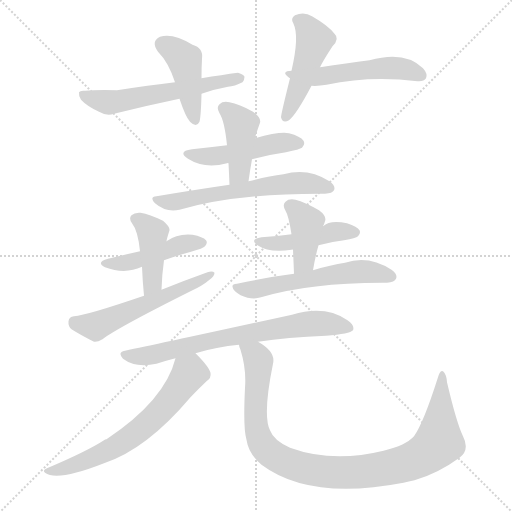
t = 0.00 s
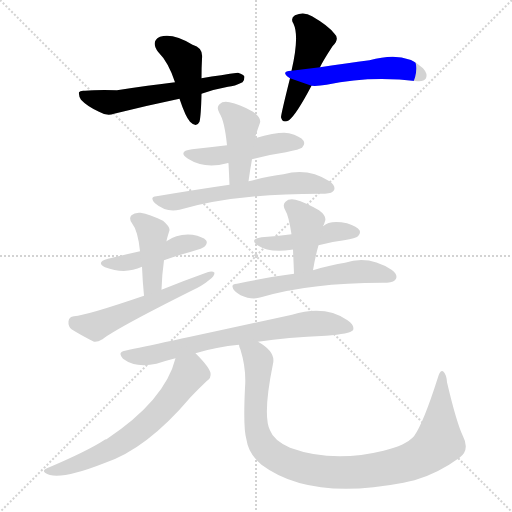
t = 2.21 s
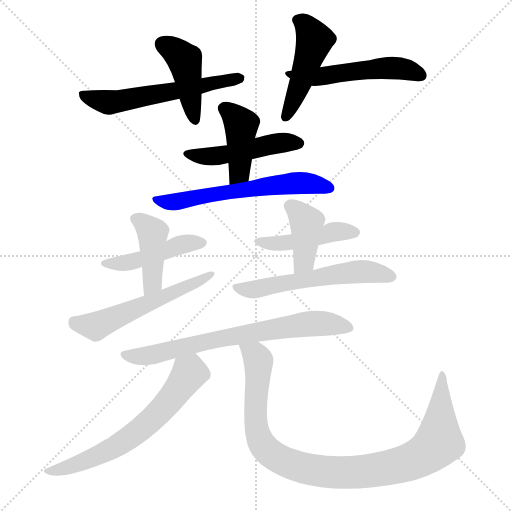
t = 4.43 s
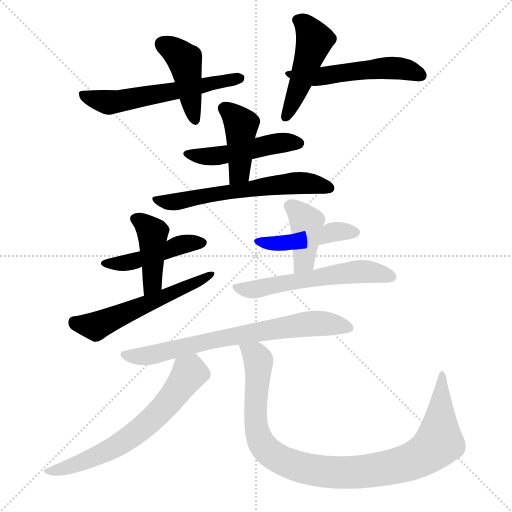
t = 6.64 s
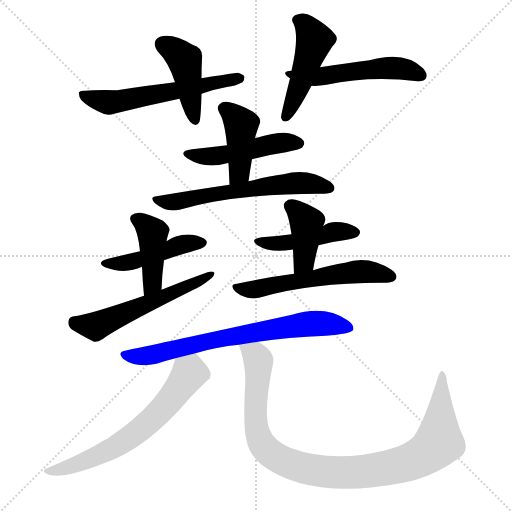
t = 8.85 s
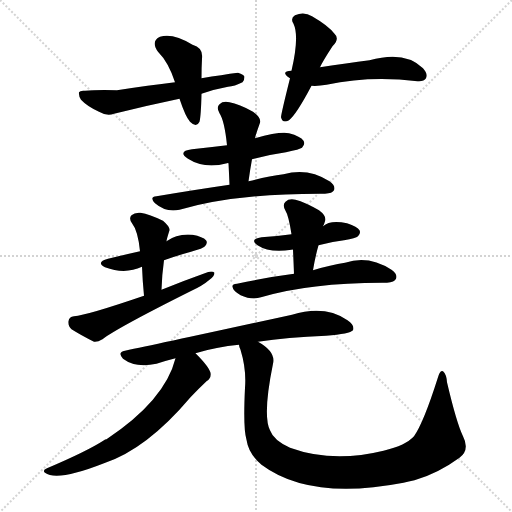
t = 11.06 s

The animated SVG that drew these frames (rendered in a browser with its animation timeline set to each time). Animation: 16 CSS @keyframes rules; one cycle of 11.06 s.

<svg version="1.1" viewBox="0 0 1024 1024" xmlns="http://www.w3.org/2000/svg">
  <g stroke="lightgray" stroke-dasharray="1,1" stroke-width="1" transform="scale(4, 4)">
    <line x1="0" y1="0" x2="256" y2="256"></line>
    <line x1="256" y1="0" x2="0" y2="256"></line>
    <line x1="128" y1="0" x2="128" y2="256"></line>
    <line x1="0" y1="128" x2="256" y2="128"></line>
  </g>
<g transform="scale(1, -1) translate(0, -900)">
   <style type="text/css">
    @keyframes keyframes0 {
      from {
       stroke: blue;
       stroke-dashoffset: 432;
       stroke-width: 128;
       }
       58% {
       animation-timing-function: step-end;
       stroke: blue;
       stroke-dashoffset: 0;
       stroke-width: 128;
       }
       to {
       stroke: black;
       stroke-width: 1024;
       }
       }
       #make-me-a-hanzi-animation-0 {
         animation: keyframes0 0.601562s both;
         animation-delay: 0.000000s;
         animation-timing-function: linear;
       }
    @keyframes keyframes1 {
      from {
       stroke: blue;
       stroke-dashoffset: 575;
       stroke-width: 128;
       }
       65% {
       animation-timing-function: step-end;
       stroke: blue;
       stroke-dashoffset: 0;
       stroke-width: 128;
       }
       to {
       stroke: black;
       stroke-width: 1024;
       }
       }
       #make-me-a-hanzi-animation-1 {
         animation: keyframes1 0.717936s both;
         animation-delay: 0.601562s;
         animation-timing-function: linear;
       }
    @keyframes keyframes2 {
      from {
       stroke: blue;
       stroke-dashoffset: 474;
       stroke-width: 128;
       }
       61% {
       animation-timing-function: step-end;
       stroke: blue;
       stroke-dashoffset: 0;
       stroke-width: 128;
       }
       to {
       stroke: black;
       stroke-width: 1024;
       }
       }
       #make-me-a-hanzi-animation-2 {
         animation: keyframes2 0.635742s both;
         animation-delay: 1.319499s;
         animation-timing-function: linear;
       }
    @keyframes keyframes3 {
      from {
       stroke: blue;
       stroke-dashoffset: 520;
       stroke-width: 128;
       }
       63% {
       animation-timing-function: step-end;
       stroke: blue;
       stroke-dashoffset: 0;
       stroke-width: 128;
       }
       to {
       stroke: black;
       stroke-width: 1024;
       }
       }
       #make-me-a-hanzi-animation-3 {
         animation: keyframes3 0.673177s both;
         animation-delay: 1.955241s;
         animation-timing-function: linear;
       }
    @keyframes keyframes4 {
      from {
       stroke: blue;
       stroke-dashoffset: 479;
       stroke-width: 128;
       }
       61% {
       animation-timing-function: step-end;
       stroke: blue;
       stroke-dashoffset: 0;
       stroke-width: 128;
       }
       to {
       stroke: black;
       stroke-width: 1024;
       }
       }
       #make-me-a-hanzi-animation-4 {
         animation: keyframes4 0.639811s both;
         animation-delay: 2.628418s;
         animation-timing-function: linear;
       }
    @keyframes keyframes5 {
      from {
       stroke: blue;
       stroke-dashoffset: 420;
       stroke-width: 128;
       }
       58% {
       animation-timing-function: step-end;
       stroke: blue;
       stroke-dashoffset: 0;
       stroke-width: 128;
       }
       to {
       stroke: black;
       stroke-width: 1024;
       }
       }
       #make-me-a-hanzi-animation-5 {
         animation: keyframes5 0.591797s both;
         animation-delay: 3.268229s;
         animation-timing-function: linear;
       }
    @keyframes keyframes6 {
      from {
       stroke: blue;
       stroke-dashoffset: 598;
       stroke-width: 128;
       }
       66% {
       animation-timing-function: step-end;
       stroke: blue;
       stroke-dashoffset: 0;
       stroke-width: 128;
       }
       to {
       stroke: black;
       stroke-width: 1024;
       }
       }
       #make-me-a-hanzi-animation-6 {
         animation: keyframes6 0.736654s both;
         animation-delay: 3.860026s;
         animation-timing-function: linear;
       }
    @keyframes keyframes7 {
      from {
       stroke: blue;
       stroke-dashoffset: 453;
       stroke-width: 128;
       }
       60% {
       animation-timing-function: step-end;
       stroke: blue;
       stroke-dashoffset: 0;
       stroke-width: 128;
       }
       to {
       stroke: black;
       stroke-width: 1024;
       }
       }
       #make-me-a-hanzi-animation-7 {
         animation: keyframes7 0.618652s both;
         animation-delay: 4.596680s;
         animation-timing-function: linear;
       }
    @keyframes keyframes8 {
      from {
       stroke: blue;
       stroke-dashoffset: 421;
       stroke-width: 128;
       }
       58% {
       animation-timing-function: step-end;
       stroke: blue;
       stroke-dashoffset: 0;
       stroke-width: 128;
       }
       to {
       stroke: black;
       stroke-width: 1024;
       }
       }
       #make-me-a-hanzi-animation-8 {
         animation: keyframes8 0.592611s both;
         animation-delay: 5.215332s;
         animation-timing-function: linear;
       }
    @keyframes keyframes9 {
      from {
       stroke: blue;
       stroke-dashoffset: 552;
       stroke-width: 128;
       }
       64% {
       animation-timing-function: step-end;
       stroke: blue;
       stroke-dashoffset: 0;
       stroke-width: 128;
       }
       to {
       stroke: black;
       stroke-width: 1024;
       }
       }
       #make-me-a-hanzi-animation-9 {
         animation: keyframes9 0.699219s both;
         animation-delay: 5.807943s;
         animation-timing-function: linear;
       }
    @keyframes keyframes10 {
      from {
       stroke: blue;
       stroke-dashoffset: 450;
       stroke-width: 128;
       }
       59% {
       animation-timing-function: step-end;
       stroke: blue;
       stroke-dashoffset: 0;
       stroke-width: 128;
       }
       to {
       stroke: black;
       stroke-width: 1024;
       }
       }
       #make-me-a-hanzi-animation-10 {
         animation: keyframes10 0.616211s both;
         animation-delay: 6.507161s;
         animation-timing-function: linear;
       }
    @keyframes keyframes11 {
      from {
       stroke: blue;
       stroke-dashoffset: 403;
       stroke-width: 128;
       }
       57% {
       animation-timing-function: step-end;
       stroke: blue;
       stroke-dashoffset: 0;
       stroke-width: 128;
       }
       to {
       stroke: black;
       stroke-width: 1024;
       }
       }
       #make-me-a-hanzi-animation-11 {
         animation: keyframes11 0.577962s both;
         animation-delay: 7.123372s;
         animation-timing-function: linear;
       }
    @keyframes keyframes12 {
      from {
       stroke: blue;
       stroke-dashoffset: 561;
       stroke-width: 128;
       }
       65% {
       animation-timing-function: step-end;
       stroke: blue;
       stroke-dashoffset: 0;
       stroke-width: 128;
       }
       to {
       stroke: black;
       stroke-width: 1024;
       }
       }
       #make-me-a-hanzi-animation-12 {
         animation: keyframes12 0.706543s both;
         animation-delay: 7.701335s;
         animation-timing-function: linear;
       }
    @keyframes keyframes13 {
      from {
       stroke: blue;
       stroke-dashoffset: 714;
       stroke-width: 128;
       }
       70% {
       animation-timing-function: step-end;
       stroke: blue;
       stroke-dashoffset: 0;
       stroke-width: 128;
       }
       to {
       stroke: black;
       stroke-width: 1024;
       }
       }
       #make-me-a-hanzi-animation-13 {
         animation: keyframes13 0.831055s both;
         animation-delay: 8.407878s;
         animation-timing-function: linear;
       }
    @keyframes keyframes14 {
      from {
       stroke: blue;
       stroke-dashoffset: 638;
       stroke-width: 128;
       }
       67% {
       animation-timing-function: step-end;
       stroke: blue;
       stroke-dashoffset: 0;
       stroke-width: 128;
       }
       to {
       stroke: black;
       stroke-width: 1024;
       }
       }
       #make-me-a-hanzi-animation-14 {
         animation: keyframes14 0.769206s both;
         animation-delay: 9.238932s;
         animation-timing-function: linear;
       }
    @keyframes keyframes15 {
      from {
       stroke: blue;
       stroke-dashoffset: 987;
       stroke-width: 128;
       }
       76% {
       animation-timing-function: step-end;
       stroke: blue;
       stroke-dashoffset: 0;
       stroke-width: 128;
       }
       to {
       stroke: black;
       stroke-width: 1024;
       }
       }
       #make-me-a-hanzi-animation-15 {
         animation: keyframes15 1.053223s both;
         animation-delay: 10.008138s;
         animation-timing-function: linear;
       }
</style>
<path d="M 403.0 743.5 Q 403.0 765.5 404.0 782.5 Q 407.0 804.5 385.0 810.5 Q 346.0 834.5 320.0 826.5 Q 301.0 817.5 316.0 796.5 Q 337.0 775.5 350.0 735.5 L 359.0 702.5 Q 371.0 666.5 380.0 656.5 Q 393.0 643.5 399.0 656.5 Q 402.0 668.5 403.0 712.5 L 403.0 743.5 Z" fill="lightgray"></path> 
<path d="M 403.0 712.5 Q 428.0 721.5 456.0 726.5 Q 469.0 727.5 485.0 735.5 Q 489.0 739.5 489.0 746.5 Q 488.0 750.5 476.0 754.5 Q 445.0 750.5 403.0 743.5 L 350.0 735.5 Q 298.0 729.5 234.0 719.5 Q 192.0 720.5 170.0 718.5 Q 160.0 719.5 158.0 715.5 Q 157.0 708.5 162.0 700.5 Q 174.0 687.5 198.0 676.5 Q 213.0 667.5 228.0 672.5 Q 292.0 688.5 359.0 702.5 L 403.0 712.5 Z" fill="lightgray"></path> 
<path d="M 580.0 743.5 Q 562.0 671.5 562.0 665.5 Q 565.0 652.5 578.0 659.5 Q 593.0 671.5 623.0 728.5 L 640.0 765.5 Q 646.0 778.5 665.0 807.5 Q 680.0 822.5 669.0 832.5 Q 657.0 848.5 624.0 867.5 Q 608.0 877.5 590.0 869.5 Q 580.0 863.5 587.0 852.5 Q 599.0 827.5 583.0 758.5 L 580.0 743.5 Z" fill="lightgray"></path> 
<path d="M 583.0 758.5 Q 561.0 757.5 577.0 745.5 Q 578.0 744.5 580.0 743.5 L 623.0 728.5 Q 636.0 727.5 653.0 730.5 Q 741.0 749.5 835.0 737.5 Q 848.0 736.5 852.0 743.5 Q 856.0 752.5 846.0 763.5 Q 810.0 799.5 739.0 779.5 Q 694.0 773.5 640.0 765.5 L 583.0 758.5 Z" fill="lightgray"></path> 
<path d="M 504.0 581.5 Q 537.0 590.5 572.0 595.5 Q 600.0 601.5 604.0 604.5 Q 611.0 611.5 607.0 618.5 Q 601.0 627.5 578.0 633.5 Q 560.0 637.5 510.0 623.5 L 454.0 609.5 Q 421.0 605.5 384.0 601.5 Q 354.0 597.5 376.0 582.5 Q 409.0 561.5 454.0 573.5 Q 455.0 574.5 457.0 573.5 L 504.0 581.5 Z" fill="lightgray"></path> 
<path d="M 497.0 537.5 Q 500.0 559.5 504.0 581.5 L 510.0 623.5 Q 510.0 626.5 520.0 654.5 Q 523.0 664.5 506.0 676.5 Q 478.0 692.5 459.0 695.5 Q 446.0 698.5 439.0 691.5 Q 432.0 685.5 439.0 673.5 Q 449.0 658.5 454.0 609.5 L 457.0 573.5 Q 458.0 554.5 459.0 530.5 C 460.0 500.5 493.0 507.5 497.0 537.5 Z" fill="lightgray"></path> 
<path d="M 459.0 530.5 Q 390.0 520.5 313.0 507.5 Q 298.0 506.5 310.0 493.5 Q 332.0 474.5 359.0 480.5 Q 473.0 513.5 650.0 512.5 Q 665.0 513.5 668.0 519.5 Q 672.0 528.5 659.0 537.5 Q 616.0 565.5 567.0 551.5 Q 536.0 547.5 497.0 537.5 L 459.0 530.5 Z" fill="lightgray"></path> 
<path d="M 328.0 379.5 Q 353.0 388.5 382.0 396.5 Q 407.0 403.5 410.0 407.5 Q 416.0 414.5 412.0 419.5 Q 406.0 426.5 385.0 430.5 Q 355.0 433.5 333.0 417.5 L 280.0 397.5 Q 249.0 390.5 216.0 382.5 Q 191.0 375.5 210.0 365.5 Q 250.0 350.5 284.0 366.5 L 328.0 379.5 Z" fill="lightgray"></path> 
<path d="M 323.0 320.5 Q 324.0 351.5 328.0 379.5 L 333.0 417.5 Q 333.0 420.5 339.0 439.5 Q 340.0 446.5 326.0 458.5 Q 299.0 471.5 281.0 474.5 Q 269.0 475.5 263.0 469.5 Q 257.0 463.5 264.0 453.5 Q 276.0 438.5 280.0 397.5 L 284.0 366.5 Q 285.0 339.5 288.0 308.5 C 291.0 278.5 322.0 290.5 323.0 320.5 Z" fill="lightgray"></path> 
<path d="M 288.0 308.5 Q 174.0 269.5 148.0 267.5 Q 138.0 266.5 137.0 257.5 Q 136.0 247.5 143.0 241.5 Q 162.0 229.5 188.0 216.5 Q 195.0 215.5 205.0 221.5 Q 233.0 243.5 383.0 318.5 Q 405.0 328.5 419.0 340.5 Q 429.0 347.5 429.0 354.5 Q 425.0 358.5 415.0 355.5 Q 370.0 339.5 323.0 320.5 L 288.0 308.5 Z" fill="lightgray"></path> 
<path d="M 637.0 409.5 Q 662.0 416.5 688.0 419.5 Q 712.0 423.5 716.0 427.5 Q 722.0 433.5 719.0 439.5 Q 715.0 446.5 694.0 453.5 Q 660.0 460.5 646.0 447.5 L 583.0 431.5 Q 555.0 427.5 523.0 425.5 Q 498.0 421.5 515.0 409.5 Q 539.0 393.5 583.0 400.5 Q 584.0 401.5 586.0 400.5 C 611.0 402.5 611.0 402.5 637.0 409.5 Z" fill="lightgray"></path> 
<path d="M 626.0 359.5 Q 630.0 384.5 637.0 409.5 L 646.0 447.5 Q 649.0 453.5 650.0 457.5 Q 654.0 467.5 638.0 479.5 Q 610.0 495.5 591.0 500.5 Q 578.0 503.5 571.0 496.5 Q 564.0 490.5 571.0 478.5 Q 577.0 469.5 583.0 431.5 L 586.0 400.5 Q 587.0 378.5 588.0 352.5 C 589.0 322.5 621.0 329.5 626.0 359.5 Z" fill="lightgray"></path> 
<path d="M 588.0 352.5 Q 534.0 345.5 474.0 332.5 Q 458.0 331.5 470.0 317.5 Q 480.0 308.5 495.0 304.5 Q 511.0 301.5 522.0 305.5 Q 624.0 335.5 774.0 334.5 Q 789.0 335.5 792.0 342.5 Q 796.0 351.5 783.0 360.5 Q 737.0 390.5 690.0 374.5 Q 662.0 370.5 626.0 359.5 L 588.0 352.5 Z" fill="lightgray"></path> 
<path d="M 516.0 216.5 Q 574.0 225.5 652.0 228.5 Q 700.0 232.5 706.0 239.5 Q 710.0 249.5 695.0 259.5 Q 650.0 290.5 584.0 270.5 Q 323.0 213.5 250.0 198.5 Q 234.0 195.5 246.0 182.5 Q 271.0 163.5 313.0 172.5 Q 331.0 178.5 351.0 183.5 L 391.0 193.5 Q 433.0 206.5 478.0 210.5 L 516.0 216.5 Z" fill="lightgray"></path> 
<path d="M 351.0 183.5 Q 330.0 99.5 213.0 21.5 Q 210.0 21.5 208.0 19.5 Q 174.0 -2.5 94.0 -36.5 Q 84.0 -40.5 90.0 -45.5 Q 114.0 -63.5 208.0 -26.5 Q 293.0 1.5 381.0 105.5 Q 396.0 121.5 413.0 137.5 Q 423.0 143.5 421.0 154.5 Q 418.0 166.5 391.0 193.5 C 370.0 215.5 359.0 212.5 351.0 183.5 Z" fill="lightgray"></path> 
<path d="M 478.0 210.5 Q 478.0 206.5 481.0 200.5 Q 493.0 161.5 490.0 124.5 Q 486.0 42.5 493.0 20.5 Q 497.0 -7.5 523.0 -29.5 Q 619.0 -101.5 807.0 -65.5 Q 817.0 -62.5 829.0 -60.5 Q 875.0 -47.5 919.0 -15.5 Q 940.0 0.5 926.0 27.5 Q 913.0 54.5 894.0 135.5 Q 893.0 151.5 886.0 157.5 Q 880.0 161.5 875.0 142.5 Q 847.0 54.5 828.0 27.5 Q 812.0 9.5 767.0 -1.5 Q 665.0 -26.5 580.0 4.5 Q 547.0 19.5 540.0 39.5 Q 525.0 69.5 546.0 172.5 Q 552.0 196.5 516.0 216.5 C 492.0 233.5 470.0 239.5 478.0 210.5 Z" fill="lightgray"></path> 
      <clipPath id="make-me-a-hanzi-clip-0">
      <path d="M 403.0 743.5 Q 403.0 765.5 404.0 782.5 Q 407.0 804.5 385.0 810.5 Q 346.0 834.5 320.0 826.5 Q 301.0 817.5 316.0 796.5 Q 337.0 775.5 350.0 735.5 L 359.0 702.5 Q 371.0 666.5 380.0 656.5 Q 393.0 643.5 399.0 656.5 Q 402.0 668.5 403.0 712.5 L 403.0 743.5 Z" fill="lightgray"></path>
      </clipPath>
      <path clip-path="url(#make-me-a-hanzi-clip-0)" d="M 326.0 810.5 L 344.0 802.5 L 370.0 778.5 L 390.0 659.5 " fill="none" id="make-me-a-hanzi-animation-0" stroke-dasharray="304 608" stroke-linecap="round"></path>

      <clipPath id="make-me-a-hanzi-clip-1">
      <path d="M 403.0 712.5 Q 428.0 721.5 456.0 726.5 Q 469.0 727.5 485.0 735.5 Q 489.0 739.5 489.0 746.5 Q 488.0 750.5 476.0 754.5 Q 445.0 750.5 403.0 743.5 L 350.0 735.5 Q 298.0 729.5 234.0 719.5 Q 192.0 720.5 170.0 718.5 Q 160.0 719.5 158.0 715.5 Q 157.0 708.5 162.0 700.5 Q 174.0 687.5 198.0 676.5 Q 213.0 667.5 228.0 672.5 Q 292.0 688.5 359.0 702.5 L 403.0 712.5 Z" fill="lightgray"></path>
      </clipPath>
      <path clip-path="url(#make-me-a-hanzi-clip-1)" d="M 166.0 709.5 L 218.0 695.5 L 479.0 744.5 " fill="none" id="make-me-a-hanzi-animation-1" stroke-dasharray="447 894" stroke-linecap="round"></path>

      <clipPath id="make-me-a-hanzi-clip-2">
      <path d="M 580.0 743.5 Q 562.0 671.5 562.0 665.5 Q 565.0 652.5 578.0 659.5 Q 593.0 671.5 623.0 728.5 L 640.0 765.5 Q 646.0 778.5 665.0 807.5 Q 680.0 822.5 669.0 832.5 Q 657.0 848.5 624.0 867.5 Q 608.0 877.5 590.0 869.5 Q 580.0 863.5 587.0 852.5 Q 599.0 827.5 583.0 758.5 L 580.0 743.5 Z" fill="lightgray"></path>
      </clipPath>
      <path clip-path="url(#make-me-a-hanzi-clip-2)" d="M 595.0 859.5 L 610.0 850.5 L 629.0 819.5 L 593.0 712.5 L 571.0 666.5 " fill="none" id="make-me-a-hanzi-animation-2" stroke-dasharray="346 692" stroke-linecap="round"></path>

      <clipPath id="make-me-a-hanzi-clip-3">
      <path d="M 583.0 758.5 Q 561.0 757.5 577.0 745.5 Q 578.0 744.5 580.0 743.5 L 623.0 728.5 Q 636.0 727.5 653.0 730.5 Q 741.0 749.5 835.0 737.5 Q 848.0 736.5 852.0 743.5 Q 856.0 752.5 846.0 763.5 Q 810.0 799.5 739.0 779.5 Q 694.0 773.5 640.0 765.5 L 583.0 758.5 Z" fill="lightgray"></path>
      </clipPath>
      <path clip-path="url(#make-me-a-hanzi-clip-3)" d="M 583.0 750.5 L 630.0 745.5 L 785.0 764.5 L 820.0 759.5 L 843.0 748.5 " fill="none" id="make-me-a-hanzi-animation-3" stroke-dasharray="392 784" stroke-linecap="round"></path>

      <clipPath id="make-me-a-hanzi-clip-4">
      <path d="M 504.0 581.5 Q 537.0 590.5 572.0 595.5 Q 600.0 601.5 604.0 604.5 Q 611.0 611.5 607.0 618.5 Q 601.0 627.5 578.0 633.5 Q 560.0 637.5 510.0 623.5 L 454.0 609.5 Q 421.0 605.5 384.0 601.5 Q 354.0 597.5 376.0 582.5 Q 409.0 561.5 454.0 573.5 Q 455.0 574.5 457.0 573.5 L 504.0 581.5 Z" fill="lightgray"></path>
      </clipPath>
      <path clip-path="url(#make-me-a-hanzi-clip-4)" d="M 378.0 593.5 L 401.0 586.5 L 442.0 588.5 L 541.0 611.5 L 597.0 613.5 " fill="none" id="make-me-a-hanzi-animation-4" stroke-dasharray="351 702" stroke-linecap="round"></path>

      <clipPath id="make-me-a-hanzi-clip-5">
      <path d="M 497.0 537.5 Q 500.0 559.5 504.0 581.5 L 510.0 623.5 Q 510.0 626.5 520.0 654.5 Q 523.0 664.5 506.0 676.5 Q 478.0 692.5 459.0 695.5 Q 446.0 698.5 439.0 691.5 Q 432.0 685.5 439.0 673.5 Q 449.0 658.5 454.0 609.5 L 457.0 573.5 Q 458.0 554.5 459.0 530.5 C 460.0 500.5 493.0 507.5 497.0 537.5 Z" fill="lightgray"></path>
      </clipPath>
      <path clip-path="url(#make-me-a-hanzi-clip-5)" d="M 449.0 682.5 L 483.0 650.5 L 480.0 562.5 L 464.0 538.5 " fill="none" id="make-me-a-hanzi-animation-5" stroke-dasharray="292 584" stroke-linecap="round"></path>

      <clipPath id="make-me-a-hanzi-clip-6">
      <path d="M 459.0 530.5 Q 390.0 520.5 313.0 507.5 Q 298.0 506.5 310.0 493.5 Q 332.0 474.5 359.0 480.5 Q 473.0 513.5 650.0 512.5 Q 665.0 513.5 668.0 519.5 Q 672.0 528.5 659.0 537.5 Q 616.0 565.5 567.0 551.5 Q 536.0 547.5 497.0 537.5 L 459.0 530.5 Z" fill="lightgray"></path>
      </clipPath>
      <path clip-path="url(#make-me-a-hanzi-clip-6)" d="M 322.0 498.5 L 361.0 497.5 L 579.0 533.5 L 631.0 532.5 L 660.0 523.5 " fill="none" id="make-me-a-hanzi-animation-6" stroke-dasharray="470 940" stroke-linecap="round"></path>

      <clipPath id="make-me-a-hanzi-clip-7">
      <path d="M 328.0 379.5 Q 353.0 388.5 382.0 396.5 Q 407.0 403.5 410.0 407.5 Q 416.0 414.5 412.0 419.5 Q 406.0 426.5 385.0 430.5 Q 355.0 433.5 333.0 417.5 L 280.0 397.5 Q 249.0 390.5 216.0 382.5 Q 191.0 375.5 210.0 365.5 Q 250.0 350.5 284.0 366.5 L 328.0 379.5 Z" fill="lightgray"></path>
      </clipPath>
      <path clip-path="url(#make-me-a-hanzi-clip-7)" d="M 211.0 374.5 L 260.0 375.5 L 366.0 411.5 L 402.0 414.5 " fill="none" id="make-me-a-hanzi-animation-7" stroke-dasharray="325 650" stroke-linecap="round"></path>

      <clipPath id="make-me-a-hanzi-clip-8">
      <path d="M 323.0 320.5 Q 324.0 351.5 328.0 379.5 L 333.0 417.5 Q 333.0 420.5 339.0 439.5 Q 340.0 446.5 326.0 458.5 Q 299.0 471.5 281.0 474.5 Q 269.0 475.5 263.0 469.5 Q 257.0 463.5 264.0 453.5 Q 276.0 438.5 280.0 397.5 L 284.0 366.5 Q 285.0 339.5 288.0 308.5 C 291.0 278.5 322.0 290.5 323.0 320.5 Z" fill="lightgray"></path>
      </clipPath>
      <path clip-path="url(#make-me-a-hanzi-clip-8)" d="M 272.0 462.5 L 305.0 435.5 L 305.0 344.5 L 292.0 316.5 " fill="none" id="make-me-a-hanzi-animation-8" stroke-dasharray="293 586" stroke-linecap="round"></path>

      <clipPath id="make-me-a-hanzi-clip-9">
      <path d="M 288.0 308.5 Q 174.0 269.5 148.0 267.5 Q 138.0 266.5 137.0 257.5 Q 136.0 247.5 143.0 241.5 Q 162.0 229.5 188.0 216.5 Q 195.0 215.5 205.0 221.5 Q 233.0 243.5 383.0 318.5 Q 405.0 328.5 419.0 340.5 Q 429.0 347.5 429.0 354.5 Q 425.0 358.5 415.0 355.5 Q 370.0 339.5 323.0 320.5 L 288.0 308.5 Z" fill="lightgray"></path>
      </clipPath>
      <path clip-path="url(#make-me-a-hanzi-clip-9)" d="M 150.0 254.5 L 191.0 247.5 L 368.0 321.5 L 422.0 353.5 " fill="none" id="make-me-a-hanzi-animation-9" stroke-dasharray="424 848" stroke-linecap="round"></path>

      <clipPath id="make-me-a-hanzi-clip-10">
      <path d="M 637.0 409.5 Q 662.0 416.5 688.0 419.5 Q 712.0 423.5 716.0 427.5 Q 722.0 433.5 719.0 439.5 Q 715.0 446.5 694.0 453.5 Q 660.0 460.5 646.0 447.5 L 583.0 431.5 Q 555.0 427.5 523.0 425.5 Q 498.0 421.5 515.0 409.5 Q 539.0 393.5 583.0 400.5 Q 584.0 401.5 586.0 400.5 C 611.0 402.5 611.0 402.5 637.0 409.5 Z" fill="lightgray"></path>
      </clipPath>
      <path clip-path="url(#make-me-a-hanzi-clip-10)" d="M 518.0 418.5 L 573.0 413.5 L 672.0 437.5 L 709.0 435.5 " fill="none" id="make-me-a-hanzi-animation-10" stroke-dasharray="322 644" stroke-linecap="round"></path>

      <clipPath id="make-me-a-hanzi-clip-11">
      <path d="M 626.0 359.5 Q 630.0 384.5 637.0 409.5 L 646.0 447.5 Q 649.0 453.5 650.0 457.5 Q 654.0 467.5 638.0 479.5 Q 610.0 495.5 591.0 500.5 Q 578.0 503.5 571.0 496.5 Q 564.0 490.5 571.0 478.5 Q 577.0 469.5 583.0 431.5 L 586.0 400.5 Q 587.0 378.5 588.0 352.5 C 589.0 322.5 621.0 329.5 626.0 359.5 Z" fill="lightgray"></path>
      </clipPath>
      <path clip-path="url(#make-me-a-hanzi-clip-11)" d="M 581.0 487.5 L 613.0 455.5 L 608.0 377.5 L 593.0 359.5 " fill="none" id="make-me-a-hanzi-animation-11" stroke-dasharray="275 550" stroke-linecap="round"></path>

      <clipPath id="make-me-a-hanzi-clip-12">
      <path d="M 588.0 352.5 Q 534.0 345.5 474.0 332.5 Q 458.0 331.5 470.0 317.5 Q 480.0 308.5 495.0 304.5 Q 511.0 301.5 522.0 305.5 Q 624.0 335.5 774.0 334.5 Q 789.0 335.5 792.0 342.5 Q 796.0 351.5 783.0 360.5 Q 737.0 390.5 690.0 374.5 Q 662.0 370.5 626.0 359.5 L 588.0 352.5 Z" fill="lightgray"></path>
      </clipPath>
      <path clip-path="url(#make-me-a-hanzi-clip-12)" d="M 482.0 322.5 L 513.0 321.5 L 716.0 357.5 L 783.0 346.5 " fill="none" id="make-me-a-hanzi-animation-12" stroke-dasharray="433 866" stroke-linecap="round"></path>

      <clipPath id="make-me-a-hanzi-clip-13">
      <path d="M 516.0 216.5 Q 574.0 225.5 652.0 228.5 Q 700.0 232.5 706.0 239.5 Q 710.0 249.5 695.0 259.5 Q 650.0 290.5 584.0 270.5 Q 323.0 213.5 250.0 198.5 Q 234.0 195.5 246.0 182.5 Q 271.0 163.5 313.0 172.5 Q 331.0 178.5 351.0 183.5 L 391.0 193.5 Q 433.0 206.5 478.0 210.5 L 516.0 216.5 Z" fill="lightgray"></path>
      </clipPath>
      <path clip-path="url(#make-me-a-hanzi-clip-13)" d="M 249.0 190.5 L 302.0 189.5 L 450.0 225.5 L 615.0 252.5 L 700.0 244.5 " fill="none" id="make-me-a-hanzi-animation-13" stroke-dasharray="586 1172" stroke-linecap="round"></path>

      <clipPath id="make-me-a-hanzi-clip-14">
      <path d="M 351.0 183.5 Q 330.0 99.5 213.0 21.5 Q 210.0 21.5 208.0 19.5 Q 174.0 -2.5 94.0 -36.5 Q 84.0 -40.5 90.0 -45.5 Q 114.0 -63.5 208.0 -26.5 Q 293.0 1.5 381.0 105.5 Q 396.0 121.5 413.0 137.5 Q 423.0 143.5 421.0 154.5 Q 418.0 166.5 391.0 193.5 C 370.0 215.5 359.0 212.5 351.0 183.5 Z" fill="lightgray"></path>
      </clipPath>
      <path clip-path="url(#make-me-a-hanzi-clip-14)" d="M 360.0 174.5 L 378.0 153.5 L 373.0 144.5 L 331.0 89.5 L 285.0 44.5 L 240.0 11.5 L 191.0 -14.5 L 96.0 -42.5 " fill="none" id="make-me-a-hanzi-animation-14" stroke-dasharray="510 1020" stroke-linecap="round"></path>

      <clipPath id="make-me-a-hanzi-clip-15">
      <path d="M 478.0 210.5 Q 478.0 206.5 481.0 200.5 Q 493.0 161.5 490.0 124.5 Q 486.0 42.5 493.0 20.5 Q 497.0 -7.5 523.0 -29.5 Q 619.0 -101.5 807.0 -65.5 Q 817.0 -62.5 829.0 -60.5 Q 875.0 -47.5 919.0 -15.5 Q 940.0 0.5 926.0 27.5 Q 913.0 54.5 894.0 135.5 Q 893.0 151.5 886.0 157.5 Q 880.0 161.5 875.0 142.5 Q 847.0 54.5 828.0 27.5 Q 812.0 9.5 767.0 -1.5 Q 665.0 -26.5 580.0 4.5 Q 547.0 19.5 540.0 39.5 Q 525.0 69.5 546.0 172.5 Q 552.0 196.5 516.0 216.5 C 492.0 233.5 470.0 239.5 478.0 210.5 Z" fill="lightgray"></path>
      </clipPath>
      <path clip-path="url(#make-me-a-hanzi-clip-15)" d="M 485.0 207.5 L 511.0 189.5 L 517.0 178.5 L 511.0 58.5 L 524.0 11.5 L 565.0 -21.5 L 653.0 -44.5 L 717.0 -44.5 L 791.0 -32.5 L 824.0 -22.5 L 866.0 2.5 L 878.0 17.5 L 885.0 150.5 " fill="none" id="make-me-a-hanzi-animation-15" stroke-dasharray="859 1718" stroke-linecap="round"></path>

</g>
</svg>
